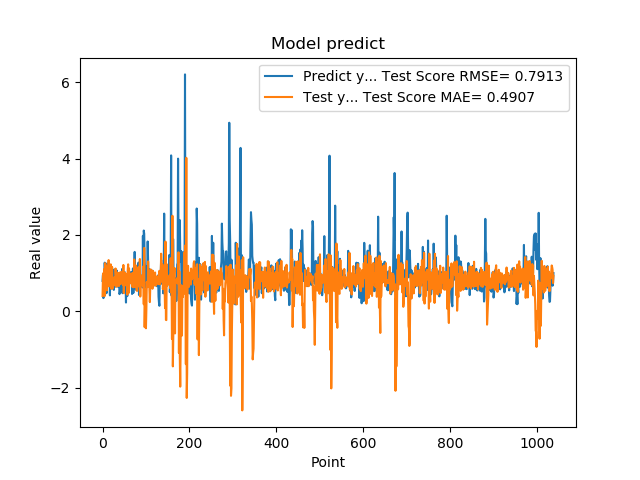

The data file committed next to this chart (first rows):
7.976629734039306641e-01, 4.022052958347707152e-01
9.608020186424257592e-01, 9.248929655259630067e-01
3.470349907875061035e-01, 1.003341283343198720e+00
9.546210169792177513e-01, 6.581385023903442155e-01
5.251880288124084473e-01, 1.112949129259187764e+00
1.275226235389709695e+00, 4.017036825571075886e-01
8.723750114440917969e-01, 1.262640537666834595e+00
7.321749925613403320e-01, 6.723863958893284698e-01
7.640249729156494141e-01, 1.200310614805500720e+00
4.752210080623626154e-01, 8.657868753575967968e-01
7.414129972457885742e-01, 5.499957441362576249e-01
1.258002042770385520e+00, 8.664349660557304489e-01
7.274609804153442383e-01, 8.100655371720875131e-01
7.892770171165466309e-01, 7.911641780738877250e-01
6.914690136909484863e-01, 1.343003237966588825e+00
7.093830108642578125e-01, 6.527185684706133806e-01
1.014547944068908691e+00, 7.149904531560149490e-01
4.182830154895783026e-01, 8.552518525304078079e-01
1.002280950546264648e+00, 6.747918647143946735e-01
1.143296003341674805e+00, 1.230972125135371797e+00
6.746559739112854004e-01, 5.925845500621084172e-01
6.009536385536193848e-01, 9.229532033884586539e-01
6.538079977035522461e-01, 1.164108774044729344e+00
7.814120054244995117e-01, 5.969455449065982355e-01
8.469259738922119141e-01, 6.642098312617003009e-01
6.482390165328979492e-01, 8.287238196813838664e-01
5.623700022697448730e-01, 8.651294128898570079e-01
1.099647998809814453e+00, 8.892723395595031333e-01
9.541710019111632191e-01, 8.725430984887283525e-01
6.694499850273132324e-01, 6.770112325137517262e-01
6.464660167694091797e-01, 1.122297367902380216e+00
8.223180174827575684e-01, 9.464597955288380771e-01
8.300920128822326660e-01, 6.450294592322388665e-01
1.067314028739929199e+00, 6.964082463268254086e-01
6.827279925346374512e-01, 1.017235123782838757e+00
6.464239954948425293e-01, 8.078089017819271023e-01
6.881093978881835938e-01, 1.004963822297077369e+00
6.500350236892700195e-01, 6.666518560748321276e-01
8.693690299987792969e-01, 6.643640959528570589e-01
4.518609941005706787e-01, 8.717908785806577354e-01
4.952389895915984552e-01, 7.316017752423342735e-01
6.850870251655578613e-01, 1.026990731330827078e+00
8.653740286827087402e-01, 7.195944248101658891e-01
7.400469779968261719e-01, 7.918362722901780559e-01
8.204330205917358398e-01, 9.768637835930228386e-01
1.108605027198791504e+00, 1.042830426708903024e+00
4.751499891281127930e-01, 9.066968598466196294e-01
9.457899928092955433e-01, 6.946591524361958037e-01
7.877500057220458984e-01, 1.215214294853408816e+00
9.367713332176208496e-01, 4.771756837868114109e-01
6.470239758491516113e-01, 9.973439911232867550e-01
1.029777050018310325e+00, 8.311901633074378903e-01
9.328820109367371716e-01, 1.008717515854927527e+00
7.528370022773742676e-01, 6.821021799673436803e-01
2.307340055704117099e-01, 9.732348885978872044e-01
8.772729635238647461e-01, 8.234994755359089647e-01
7.876309752464294434e-01, 8.813205579224292485e-01
3.992269933223724365e-01, 4.359059048339848919e-01
9.923512339591979980e-01, 1.080550167256870919e+00
7.200859785079956055e-01, 1.231104591177737184e+00
7.269890308380126953e-01, 4.791425041135822238e-01
... 979 more rows
